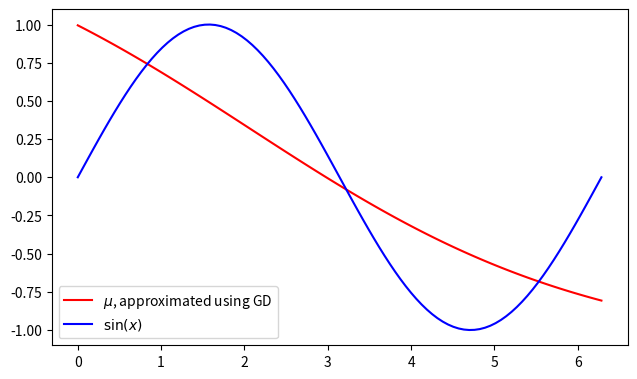
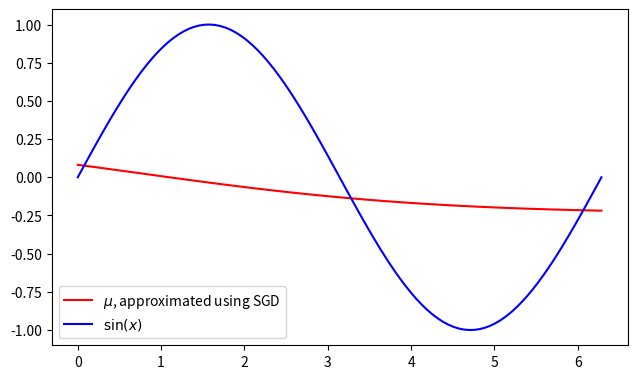
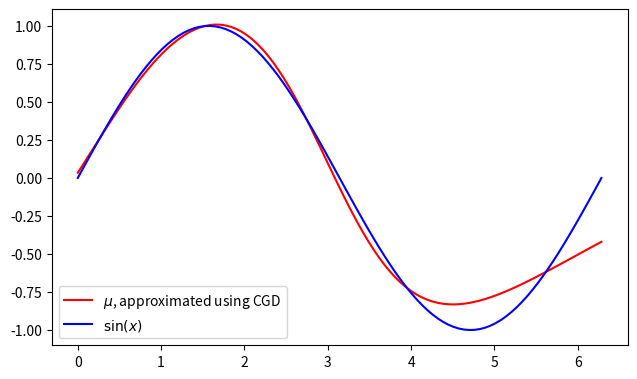
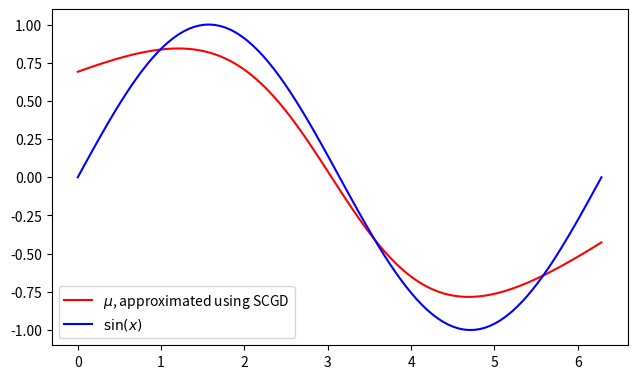

Write Python code to recreate these figures, in order.

# coding: utf-8

# # Task: Approximate the $\sin$ function to the following neural network configuration using various gradient descent algorithms.
# 
# <center><img src="nn_for_sine.png"></center>
# 
# This will be done using ordinary gradient descent, conjugate gradient descent, stochastic gradient descent, and stochastic conjugate gradient descent.
# 

# # Preliminary Work: Import packages and set up general functions.

# In[1]:

import time
import math
from sympy import *
import numpy as np
import matplotlib
import matplotlib.pyplot as plt
get_ipython().magic('matplotlib inline')


# Let $\mu(x)$ be defined as the output of the neural network where $x$ is the input value: 
# $$ \mu(x) = \alpha^0 \sigma(\theta_0^0 + \theta_1^0x) + \alpha^1 \sigma(\theta_0^1 + \theta_1^1x) + \alpha^2 \sigma(\theta_0^2 + \theta_1^2x) + \alpha^3 \sigma(\theta_0^3 + \theta_1^3x) $$ 
# and $\sigma(x)$ is the sigmoid function: $$\sigma(x) = \frac{1}{1 + e^{-x}} $$

# In[2]:

def mu(x,var_arr):

    y = 0
    for i in range(4):
        y += var_arr[0][i] * sigmoid(x, var_arr[1][i], var_arr[2][i])

    return y


# To aid the multiple arguments in the sigmoid and computation of partial derivative of sigmoid function, let's define two exponential function: $$ \begin{aligned} \text{expOne}(x,y,z) &= e^{(y + zx)} \\ \text{expTwo}(x,y,z) &= e^{-(y + zx)} \end{aligned} $$

# In[3]:

def expOne(x,y,z):
    return (math.exp(y + (z*x)))


# In[4]:

def expTwo(x,y,z):
    return (math.exp(-1 * (y + z*x)))


# Therefore the sigmoid function will be defined as a function of 3 arguments: $$ \sigma(x,y,z) = \frac{1}{1 + \text{expTwo}(x,y,z)} $$

# In[5]:

def sigmoid(x,y,z):
    return (1 + expTwo(x,y,z))**-1


# The cost function, which minimizes the distance between $\sin(x)$ and $\mu(x)$ from a total of $100$ points, is as follows: $$C(\alpha^0,\alpha^1,\alpha^2,\alpha^3,\theta_0^0,\theta_0^1,\theta_0^2,\theta_0^3,\theta_1^0,\theta_1^1,\theta_1^2,\theta_1^3,\theta_2^0,\theta_2^1,\theta_2^2,\theta_2^3) = \frac{1}{2}\sum_{x = 0}^{99} (\mu(x) - \sin(x))^2 $$

# In[6]:

def cost(var_arr):

    output = 0.0
    interval = np.linspace(0,2*np.pi, 100)

    for i in interval:
        output += (mu(i,var_arr) - np.sin(i))**2

    return 0.5*output


# In the stochastic cost function, only the cost at certain randomized points will be summed together.

# In[7]:

def stocCost(var_arr,xvalues):

    output = 0.0

    for i in xvalues:
        output += (mu(i,var_arr) - np.sin(i))**2

    return 0.5*output


# The partial derivatives are defined as follows: 
# $$ \begin{aligned} 
# \frac{\partial C}{\partial \alpha^0} = (\mu(x) - \sin(x))\sigma(\theta_0^0 + \theta_1^0x) ~~~
# \frac{\partial C}{\partial \theta_0^0} &= \frac{\alpha^0(\mu(x) - \sin(x))e^{\theta_0^0 + x\theta_1^0}}{(1 + e^{\theta_0^0 + x\theta_1^0})^2} ~~~
# \frac{\partial C}{\partial \theta_1^0} = \frac{x\alpha^0(\mu(x) - \sin(x))e^{\theta_0^0 + x\theta_1^0}}{(1 + e^{\theta_0^0 + x\theta_1^0})^2} \\
# \frac{\partial C}{\partial \alpha^1} = (\mu(x) - \sin(x))\sigma(\theta_0^1 + \theta_1^1x) ~~~
# \frac{\partial C}{\partial \theta_0^1} &= \frac{\alpha^0(\mu(x) - \sin(x))e^{\theta_0^1 + x\theta_1^1}}{(1 + e^{\theta_0^1 + x\theta_1^1})^2} ~~~
# \frac{\partial C}{\partial \theta_1^1} = \frac{x\alpha^0(\mu(x) - \sin(x))e^{\theta_0^1 + x\theta_1^1}}{(1 + e^{\theta_0^1 + x\theta_1^1})^2} \\
# \frac{\partial C}{\partial \alpha^2} = (\mu(x) - \sin(x))\sigma(\theta_0^2 + \theta_1^2x) ~~~
# \frac{\partial C}{\partial \theta_0^2} &= \frac{\alpha^0(\mu(x) - \sin(x))e^{\theta_0^2 + x\theta_1^2}}{(1 + e^{\theta_0^2 + x\theta_1^2})^2} ~~~
# \frac{\partial C}{\partial \theta_1^2} = \frac{x\alpha^0(\mu(x) - \sin(x))e^{\theta_0^2 + x\theta_1^2}}{(1 + e^{\theta_0^2 + x\theta_1^2})^2} \\
# \frac{\partial C}{\partial \alpha^3} = (\mu(x) - \sin(x))\sigma(\theta_0^3 + \theta_1^3x) ~~~
# \frac{\partial C}{\partial \theta_0^3} &= \frac{\alpha^0(\mu(x) - \sin(x))e^{\theta_0^3 + x\theta_1^3}}{(1 + e^{\theta_0^3 + x\theta_1^3})^2} ~~~
# \frac{\partial C}{\partial \theta_1^3} = \frac{x\alpha^0(\mu(x) - \sin(x))e^{\theta_0^3 + x\theta_1^3}}{(1 + e^{\theta_0^3 + x\theta_1^3})^2} \end{aligned} $$ 
# 

# In[8]:

def gradient(var_arr):

    grad_arr = np.zeros((3,4))
    interval = np.linspace(0,2*np.pi, 100)

    for x in interval:
        value = mu(x, var_arr) - np.sin(x)
        for i in range(4):
            grad_arr[0][i] += (value * sigmoid(x,var_arr[1][i],var_arr[2][i]))
            temp = expOne(x,var_arr[1][i],var_arr[2][i])
            tempTwo = (value * temp * var_arr[0][i]) / ((1 + temp)**2)
            grad_arr[1][i] += tempTwo
            grad_arr[2][i] += x * tempTwo

    return grad_arr


# In the stochastic gradient function, only the gradient at certain randomized points will be summed together.

# In[9]:

def stocGrad(var_arr,interval):

    grad_arr = np.zeros((3,4))

    for x in interval:
        value = mu(x, var_arr) - np.sin(x)
        for i in range(4):
            grad_arr[0][i] += (value * sigmoid(x,var_arr[1][i],var_arr[2][i]))
            temp = expOne(x,var_arr[1][i],var_arr[2][i])
            tempTwo = (value * temp * var_arr[0][i]) / ((1 + temp)**2)
            grad_arr[1][i] += tempTwo
            grad_arr[2][i] += x * tempTwo

    return grad_arr


# Note: The 12 variables and its gradient will be stored as follows: $$ \begin{bmatrix} \alpha^0 & \alpha^1 & \alpha^2 & \alpha^3 \\ \theta_0^0 & \theta_0^1 & \theta_0^2 & \theta_0^3 \\ \theta_1^0 & \theta_1^1 & \theta_1^2 & \theta_1^3 \end{bmatrix} ~~~ \begin{bmatrix} \frac{\partial C}{\partial \alpha^0} & \frac{\partial C}{\partial \alpha^1} & \frac{\partial C}{\partial \alpha^2} & \frac{\partial C}{\partial \alpha^3} \\ \frac{\partial C}{\partial \theta_0^0} & \frac{\partial C}{\partial \theta_0^1} & \frac{\partial C}{\partial \theta_0^2} & \frac{\partial C}{\partial \theta_0^3} \\ \frac{\partial C}{\partial \theta_1^0} & \frac{\partial C}{\partial \theta_1^1} & \frac{\partial C}{\partial \theta_1^2} & \frac{\partial C}{\partial \theta_1^3} \end{bmatrix} $$ 

# # Algorithm $1$: Gradient Descent

# In[10]:

def algorithm1(h,max_steps,tolerance,a_init,printInfo):

    print("For Algorithm 1 (gradient descent)")
    print("Initial Cost: ", cost(a_init))

    if(printInfo == 'True'):
        print("The initial randomized guesses for the " + 
        "constants of the neural network are: ")
        for a in range(4):
            print("alpha_",a, " = ", a_init[0][a])
        for b in range(4):
            print("theta_0^",b, " = ", a_init[1][b])
        for c in range(4):
            print("theta_1^",c, " = ", a_init[2][c])

    a_new = a_init - h * gradient(a_init)
    steps = 0

    for i in range(max_steps):
        if(cost(a_init) - cost(a_new) <= tolerance):
            print("Tolerance has been reached.")
            break
        if(cost(a_init) < cost(a_new)):
            a_new = a_init
            break
        a_init = a_new
        direction = -1 * gradient(a_init)
        a_new = a_init + (h * direction)
        steps += 1

    print("Final Cost: ", cost(a_new))

    if(printInfo == 'True'):
        print("The constants for the neural network are: ")
        for j in range(4):
            print("alpha_",j, " = ", a_new[0][j])
        for k in range(4):
            print("theta_0^",k, " = ", a_new[1][k])
        for l in range(4):
            print("theta_1^",l, " = ", a_new[2][l])

    print(steps, " steps completed.")

    x_0 = np.linspace(0, 2 * np.pi,100)
    y_0 = []
    y_1 = []
    for p in x_0:
        y_0.append(mu(p,a_new))
        y_1.append(np.sin(p))
    fig = plt.figure()
    axes = fig.add_axes([0.1, 0.1, 0.9, 0.7])
    axes.plot(x_0,y_0,label ="$\mu$, approximated using GD",c = "red");
    axes.plot(x_0,y_1, label = "$\sin(x)$", c = "blue");
    axes.legend(loc = 3);


# # Algorithm 2: Stochastic Gradient Descent

# In[11]:

def algorithm2(h,max_steps,tolerance,a_init,size,subset,printInfo):


    print("For Algorithm 2 (stochastic gradient descent)")
    print("Initial Cost: ", stocCost(a_init,subset))

    if(printInfo == 'True'):
        print("The initial randomized guesses for the " +
        "constants of the neural network are: ")
        for a in range(4):
            print("alpha_",a, " = ", a_init[0][a])
        for b in range(4):
            print("theta_0^",b, " = ", a_init[1][b])
        for c in range(4):
            print("theta_1^",c, " = ", a_init[2][c])

    a_new = a_init - h * stocGrad(a_init,subset)
    steps = 0

    for i in range(max_steps):
        if(stocCost(a_init,subset) - stocCost(a_new,subset) <= tolerance):
            print("Tolerance has been reached.")
            break
        if(stocCost(a_init,subset) < stocCost(a_new,subset)):
            a_new = a_init
            break
        a_init = a_new
        direction = -1 * stocGrad(a_init,subset)
        a_new = a_init + (h * direction)
        steps += 1

    print("Final Cost: ", stocCost(a_new,subset))

    if(printInfo == 'True'):
        print("The constants for the neural network are: ")
        for j in range(4):
            print("alpha_",j, " = ", a_new[0][j])
        for k in range(4):
            print("theta_0^",k, " = ", a_new[1][k])
        for l in range(4):
            print("theta_1^",l, " = ", a_new[2][l])

    print(steps, " steps completed using ", size,
          " randomized points from 0 to 2pi.")

    x_0 = np.linspace(0, 2 * np.pi,100)
    y_0 = []
    y_1 = []
    for p in x_0:
        y_0.append(mu(p,a_new))
        y_1.append(np.sin(p))
    fig = plt.figure()
    axes = fig.add_axes([0.1, 0.1, 0.9, 0.7])
    axes.plot(x_0,y_0,label ="$\mu$, approximated using SGD",c = "red");
    axes.plot(x_0,y_1, label = "$\sin(x)$", c = "blue");
    axes.legend(loc = 3);


# # Algorithm 3: Conjugate Gradient Descent

# In conjugate gradient descent,
# 
# $$ \min_x = \frac{\Big(\frac{b_2}{2}\Big) (a_0 + a_1) - b_1(a_0 + a_2) + \Big(\frac{b_0}{2}\Big)(a_1 + a_2)}{b_2 - 2b_1 + b_0} $$
# 
# where $(a_0,b_0)~,~(a_1,b_2)~,~(a_2,b_2)$ are evenly spaced and go in order from smallest to largest. It represent points on a parabola determined by $$a_1 = a_0 -h \nabla g(a_0) \text{  and  } a_2 = a_1 - h \nabla g(a_0)$$ 

# In[12]:

def algorithm3(h,max_steps,tolerance,a_init,printInfo):

    steps = 0

    print("For Algorithm 3 (conjugate gradient descent)")
    print("Initial Cost: ", cost(a_init))
    
    if(printInfo == 'True'):
        print("The initial guesses for the constants " +
        "of the neural network are: ")
        for a in range(4):
            print("alpha_",a, " = ", a_init[0][a])
        for b in range(4):
            print("theta_0^",b, " = ", a_init[1][b])
        for c in range(4):
            print("theta_1^",c, " = ", a_init[2][c])

    for i in range(max_steps):
        a_0 = a_init
        b_0 = cost(a_init)
        a_1 = a_0 - (h * gradient(a_0))
        b_1 = cost(a_1)
        a_2 = a_1 - (h * gradient(a_0))
        b_2 = cost(a_2)
        min_a = (0.5*b_2*(a_0 + a_1) - b_1*(a_0 + a_2) 
                + 0.5*b_0*(a_1 + a_2))/(b_2 - 2*b_1 +b_0)
        a_init = min_a
        steps += 1

    print("Final Cost: ", cost(a_init))

    if(printInfo == 'True'):
        print("The constants for the neural network are: ")
        for j in range(4):
            print("alpha_",j, " = ", a_init[0][j])
        for k in range(4):
            print("theta_0^",k, " = ", a_init[1][k])
        for l in range(4):
            print("theta_1^",l, " = ", a_init[2][l])

    print(steps, " steps completed.")

    x_0 = np.linspace(0, 2 * np.pi,100)
    y_0 = []
    y_1 = []
    for p in x_0:
        y_0.append(mu(p,a_init))
        y_1.append(np.sin(p))
    fig = plt.figure()
    axes = fig.add_axes([0.1, 0.1, 0.9, 0.7])
    axes.plot(x_0,y_0,label ="$\mu$, approximated using CGD",c = "red");
    axes.plot(x_0,y_1, label = "$\sin(x)$", c = "blue");
    axes.legend(loc = 3);


# # Algorithm $4$: Conjugate Stochastic Gradient Descent

# In[13]:

def algorithm4(h,max_steps,tolerance,a_init,size,subset,printInfo):

    steps = 0

    print("For Algorithm 4 (stochastic conjugate gradient descent)")
    print("Initial Cost: ", stocCost(a_init,subset))

    if(printInfo == 'True'):
        print("The initial randomized guesses for the " +
              "constants of the neural network are: ")
        for a in range(4):
            print("alpha_",a, " = ", a_init[0][a])
        for b in range(4):
            print("theta_0^",b, " = ", a_init[1][b])
        for c in range(4):
            print("theta_1^",c, " = ", a_init[2][c])

    for i in range(max_steps):
        a_0 = a_init
        b_0 = stocCost(a_init,subset)
        a_1 = a_0 - (h * stocGrad(a_0,subset))
        b_1 = stocCost(a_1,subset)
        a_2 = a_1 - (h * stocGrad(a_0,subset))
        b_2 = stocCost(a_2,subset)
        min_a = (0.5*b_2*(a_0 + a_1) - b_1*(a_0 + a_2) 
                + 0.5*b_0*(a_1 + a_2))/(b_2 - 2*b_1 +b_0)
        a_init = min_a
        steps += 1

    print("Final Cost: ", stocCost(a_init,subset))

    if(printInfo == 'True'):
        print("The constants for the neural network are: ")
        for j in range(4):
            print("alpha_",j, " = ", a_init[0][j])
        for k in range(4):
            print("theta_0^",k, " = ", a_init[1][k])
        for l in range(4):
            print("theta_1^",l, " = ", a_init[2][l])

    print(steps, " steps completed using ", size, 
          " randomized points from 0 to 2pi.")

    x_0 = np.linspace(0, 2 * np.pi,100)
    y_0 = []
    y_1 = []
    for p in x_0:
        y_0.append(mu(p,a_init))
        y_1.append(np.sin(p))

    fig = plt.figure()
    axes = fig.add_axes([0.1, 0.1, 0.9, 0.7])
    axes.plot(x_0,y_0,label ="$\mu$, approximated using SCGD",c = "red");
    axes.plot(x_0,y_1, label = "$\sin(x)$", c = "blue");
    axes.legend(loc = 3);


# # Run all algorithms and see which finishes the fastest.

# In[15]:

a_init = np.random.rand(3,4)
xcoord = np.linspace(0,2*np.pi,100)
np.random.shuffle(xcoord)
batchsize = 25
subset = xcoord[0:batchsize]

h = 0.001
max_steps = 1000
tolerance = 0.0001
showInfo = False

startFirst = time.time()
algorithm1(h,max_steps,tolerance,a_init,showInfo)
endFirst = time.time()

startSecond = time.time()
algorithm2(h,max_steps,tolerance,a_init,batchsize,subset,showInfo)
endSecond = time.time()

startThird = time.time()
algorithm3(h,max_steps,tolerance,a_init,showInfo)
endThird = time.time()

startFourth = time.time()
algorithm4(h,max_steps,tolerance,a_init,batchsize,subset,showInfo)
endFourth = time.time()

print("Using gradient descent, the algorithm took:",
      endFirst - startFirst, " seconds.")
print("Using stochastic gradient descent, the algorithm took:",
      endSecond - startSecond, " seconds.")
print("Using conjugate gradient descent, the algorithm took:",
      endThird - startThird, " seconds.")
print("Using stochastic conjugate gradient descent, the algorithm took:",
      endFourth - startFourth, " seconds.")


# # Conclusion:
# 
# In all the randomized trial cases, we see that using a stochastic approach (with and without conjugate) created an approximation faster than if it were to use all $x$ values from $0$ to $2\pi$. On the other hand, using a conjugate approach did not create a noticeable improvement in speed compared to if the algorithm was run without a conjugate approach. Looking at the generated graphs gives a different interpretation of the algorithms. The algorithm that best approximated the $\sin$ function was conjugate gradient descent. The flaws of the two conjugacy algorithms is that it tends to not approximate well at the endpoints of the range given. Nonetheless, it creates a better approximation to the $\sin$ function than the gradient descent and stochastic gradient descent which both show huge variations at certain intervals. In fact, using both conjugate and stochastic approaches at the same time can create drastic problems in rare cases, as was seen in one simulation done (result shown here).
# 
# <center><img src="disaster typo fixed.gif"></center>
# 
# 
# To conclude, if time is a priority and you don't care so much for accuracy, use the stochastic gradient descent approach whereas if time is no problem for you, using the conjugate gradient descent approach will give better approximations. But it is worth noting that out of all four algorithms, the SCGD algorithm was able to best minimize the distances between the $\sin$ function and the neural network constants, creating a cost of less than $1$ in less than $5$ seconds. An improvement that can be made to the algorithms is having less steps taken so as to not have the user get impatient. 
# 
# 
# 
